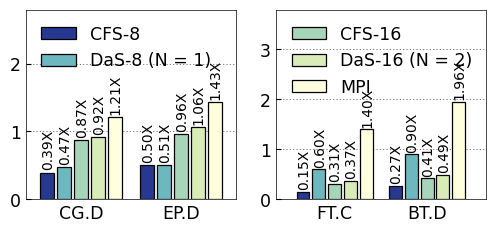

Reproduce this figure in Python. (Note: this script raises an exception after producing the figure.)
import matplotlib
import matplotlib.pyplot as plt
import numpy as np

matplotlib.rcParams['pdf.fonttype'] = 42
matplotlib.rcParams['ps.fonttype'] = 42
matplotlib.rcParams['xtick.direction'] = 'in'
matplotlib.rcParams['ytick.direction'] = 'in'
matplotlib.rcParams['axes.linewidth'] = 0.5  # set the value globally

plt.rc('font', family='Nimbus Sans L',size=12.5)
plt.rcParams['hatch.color'] = '#636466'
plt.rcParams['hatch.linewidth'] = 1

colors = ["#26388f", "#6db8be", "#a7d5b9", "#d9ecb8", "#fffedd"]

fig, axs = plt.subplots(1, 2, figsize=(5.3, 2.5))

plt.tick_params(top=False, bottom=False, left=True, right=False)
# axs[0].set_axisbelow(False)
# axs[1].set_axisbelow(False)

normal = np.array([1, 1, 1, 1, 1, 1, 1, 1])

name = ["CG.D", "EP.D"]
name1 = ["FT.C", "BT.D"]
#
# das = np.array(
#     [0.250736034, 0.759410391, 0.741203563, 0.262148367, 0.092298162, 0.139807274, 0.205513571])
# 
# cfs = np.array(
#     [0.211841679, 0.716095968, 0.670350072, 0.221942211, 0.069449959, 0.135831214, 0.046144816])
# 
# nb = np.array(
#     [0.202537123, 0.510890045, 0.662745238, 0.172002994, 0.068187233, 0.118968264, 0.034669723])

# das_l = np.array(
#     [0.25, 0.75, 0.74, 0.26, 0.09, 0.14, 0.21])
#
# cfs_l = np.array(
#     [0.21, 0.72, 0.67, 0.22, 0.07, 0.14, 0.05])
#
# nb_l = np.array(
#     [0.20, 0.51, 0.66, 0.17, 0.07, 0.12, 0.03])


# colors = ["#366EAA", "#71A1E2", "#DDF2FF"]

width = 0.14

sep = 0.03


def autolabel(ax, rects, array, heights):
    """Attach a text label above each bar in *rects*, displaying its height."""
    for i in range(len(rects)):
        rect = rects[i]
        height = heights[i]
        s = "{:.2f}X".format(array[i])
        l = len(s)
        if l == 5:
            offset = -0.01
        else:
            offset = 0
        # if height < 0:
        #     offset = height - 40 - len(s) * 1.1
        # else:
        #     offset = 0 - 40 - len(s) * 1.1
        ax.text(s=s,
                x=rect.get_x() + rect.get_width() / 2 + 0.01, y=height - offset,

                va='bottom', rotation=90, size=10, ha='center')


cfs8non = np.array([0.392755271, 0.501995053])

das8loc = np.array([0.473380281, 0.508202741])

cfs16non = np.array([0.865876308, 0.957225522])

das16par = np.array([0.91825048, 1.058400673])

mpi = np.array([1.209162385, 1.427948711])

cfs8non1 = np.array([0.146843807, 0.266416139])

das8loc1 = np.array([0.596267751, 0.903784378])

cfs16non1 = np.array([0.311521995, 0.414458015])

das16par1 = np.array([0.367956063, 0.490552943])

mpi1 = np.array([1.403617605, 1.956451711])

x = np.arange(len(mpi))

# axs[0].set_ylabel("Normalized Results")

t1 = axs[0].bar(x - width * 2 - 2 * sep, cfs8non, width,
                color=colors[0], edgecolor="black", label='CFS-8-Non', linewidth=0.9)
autolabel(axs[0], t1, cfs8non, cfs8non + 0.03)

t2 = axs[0].bar(x - width * 1 - sep, das8loc, width,
                color=colors[1], edgecolor="black", label='DaS-8-Loc', linewidth=0.9)
autolabel(axs[0], t2, das8loc, das8loc + 0.03)

t3 = axs[0].bar(x, cfs16non, width,
                color=colors[2], edgecolor="black", label='CFS-16-Non', linewidth=0.9)
autolabel(axs[0], t3, cfs16non, cfs16non + 0.03)

t4 = axs[0].bar(x + width + sep, das16par, width,
                color=colors[3], edgecolor="black", label='DaS-16-Cli', linewidth=0.9)
autolabel(axs[0], t4, das16par, das16par + 0.03)

t5 = axs[0].bar(x + 2 * width + 2 * sep, mpi, width,
                color=colors[4], edgecolor="black", label='MPI', linewidth=0.9)
autolabel(axs[0], t5, mpi, mpi + 0.03)

axs[0].tick_params(top=False, bottom=False, left=True, right=False)

axs[0].set_xlim(-0.55, 1.55)
axs[0].set_ylim(0.0, 2.8)
# plt.ylim(min(nb) - 50, max(clique) + 1)

# plt.yticks([-90, -60, -30, 0, 30, 60, 90, 120])
# plt.xlabel('# vCPUs')
# plt.yticks([0, 1])
axs[0].set_xticks(x)
axs[0].set_xticklabels(name, rotation=00)
# axs[0].set_yticks([0, 0.3, 0.6, 0.9, 1.2, 1.5])

# plt.grid(axis='y', linewidth=0.9, linestyle=(0, (5, 3)))
axs[0].grid(axis='y', linewidth=0.4, linestyle=(0, (2, 4)), color="#000000")

axs[0].set_axisbelow(True)

axs[0].legend((t1, t2), ("CFS-8", "DaS-8 (N = 1)"),
              loc='upper left', frameon=False, facecolor="white", ncol=1)

s1 = axs[1].bar(x - width * 2 - 2 * sep, cfs8non1, width,
                color=colors[0], edgecolor="black", label='CFS-8-Non', linewidth=0.9)
autolabel(axs[1], t1, cfs8non1, cfs8non1 + 0.03)

s2 = axs[1].bar(x - width * 1 - sep, das8loc1, width,
                color=colors[1], edgecolor="black", label='DaS-8-Loc', linewidth=0.9)
autolabel(axs[1], t2, das8loc1, das8loc1 + 0.03)

s3 = axs[1].bar(x, cfs16non1, width,
                color=colors[2], edgecolor="black", label='CFS-16-Non', linewidth=0.9)
autolabel(axs[1], t3, cfs16non1, cfs16non1 + 0.03)

s4 = axs[1].bar(x + width + sep, das16par1, width,
                color=colors[3], edgecolor="black", label='DaS-16-Cli', linewidth=0.9)
autolabel(axs[1], t4, das16par1, das16par1 + 0.03)

s5 = axs[1].bar(x + 2 * width + 2 * sep, mpi1, width,
                color=colors[4], edgecolor="black", label='MPI', linewidth=0.9)
autolabel(axs[1], t5, mpi1, mpi1 + 0.03)

plt.tick_params(top=False, bottom=False, left=True, right=False)

# f = mticker.ScalarFormatter(useOffset=False, useMathText=True)

axs[1].set_xlim(-1., 10)
axs[1].set_ylim(0.0, 3.8)
# plt.ylim(min(nb) - 50, max(clique) + 1)

# plt.yticks([-90, -60, -30, 0, 30, 60, 90, 120])
# plt.xlabel('# vCPUs')
# plt.yticks([0, 1])
axs[1].set_xticks(x)
axs[1].set_xticklabels(name1, rotation=00)
# axs[1].set_yticks([0, 0.3, 0.6, 0.9, 1.2, 1.5])

# plt.grid(axis='y', linewidth=0.9, linestyle=(0, (5, 3)))
axs[1].grid(axis='y', linewidth=0.4, linestyle=(0, (2, 4)), color="#000000")

axs[1].set_axisbelow(True)

# axs[1].legend(
#     loc='best', frameon=False, facecolor="white", ncol=1, bbox_to_anchor=(1.05, 1.0) )\
axs[1].legend((s3, s4, s5), ('CFS-16', 'DaS-16 (N = 2)', "MPI"),
              loc='upper left', frameon=False, facecolor="white", ncol=1)

# ax.tick_params(length=0)

plt.xlim([-width * 1.8 - sep - 0.05 - 0.3, len(x) - 1 + width * 1.8 + sep + 0.05 + 0.3])

plt.tight_layout()
# plt.title("Single-thread Throughput Improvement")

plt.savefig('/Users/<user>/taco-journal/newimgs/single-com.pdf', dpi=300)
plt.show()

plt.close()
